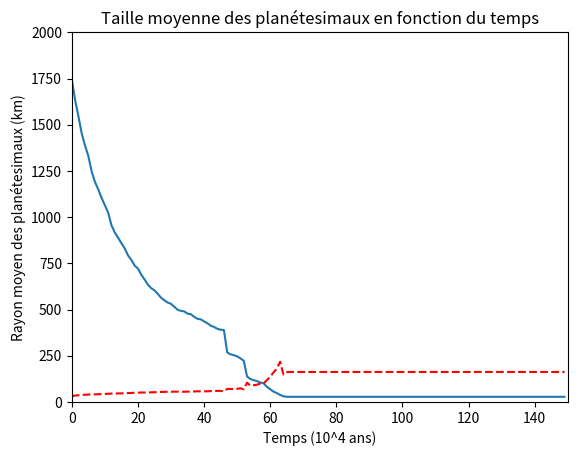

The matplotlib source for this figure: (Note: this script raises an exception after producing the figure.)
# -*- coding: utf-8 -*-
import math
import random
import matplotlib.pyplot as plt

ray_star = 2
densite_star = 3
n = 2000
time = 150

def etoile(ray_star,densite_star):
    "définit la taille et la masse de l'etoile par rapport au soleil en fonction de la densité massique"
    R = ray_star*(7*10**4)
    M = (densite_star * (math.pi)/6) * (R**3)
    return (R,M)

def disque_accretion(ray_star,densite_star):
    R,_=etoile(ray_star,densite_star)
    ray_min=1*R
    ray_max=5*R
    return (ray_min, ray_max)

densite = 3e12 #kg/km^3 densite des planetesimaux

def one_simal_taille():
    taille = random.randint(10,50)
    return taille

def one_simal_pos_init(ray_min, ray_max):
    x = random.randint(1, 1000000) * random.choice([-1, 1]) #position sur l axe x
    y = random.randint(1, 1000000) * random.choice([-1, 1]) #position sur l axe y

    while math.sqrt(x*x + y*y) > ray_max or math.sqrt(x*x + y*y) < ray_min:
        x = random.randint(1, 1000000) * random.choice([-1, 1])
        y = random.randint(1, 1000000) * random.choice([-1, 1])
    return (x,y)

def vitesse_one_simal(taille, pos):
    x, y = pos
    masse_simal = densite*(math.pi/6)*taille*taille*taille
    _, masse_star = etoile(ray_star,densite_star)
    G = 6.67*10**(-11)
    d = (x*x + y*y)**0.5
    v = (G*masse_star**2 / ((masse_simal + masse_star)*d))**0.5 / d
    return v

def simal_angle(pos):
    x, y = pos
    angle = 0
    if x > 0:
        angle = math.atan(y/x)
    elif x < 0:
        angle = math.pi + math.atan(y/x)
    elif x == 0 and y > 0:
        angle = math.pi/2
    elif x == 0 and y < 0:
        angle = 3*math.pi/2
    return angle

def one_simal_pos_next_time(pre, v, angle_pre):
    x, y = pre
    d = (x*x+y*y)**0.5

    angle = angle_pre + v

    x = math.cos(angle) * d
    y = math.sin(angle) * d
    return (x,y)

def all_simal_init(ray_min, ray_max):
    x, y = one_simal_pos_init(ray_min, ray_max)
    taille = one_simal_taille()
    angle_i = simal_angle((x,y))
    v = vitesse_one_simal(taille, (x, y))
    return (x, y, angle_i, v, taille)

def n_all_simal_init(n, ray_min, ray_max):
    list_n = list()
    for _ in range(n):
        list_n.append(all_simal_init(ray_min, ray_max))
    return list_n

ray_min, ray_max = disque_accretion(ray_star, densite_star)

list_n = n_all_simal_init(n, ray_min, ray_max)

list_nb = list()
list_t = list()
list_moy_taille =list()

for t in range(time):
    taille_totale = 0
    for i in range(n):
        if list_n[i]:
            x, y, new_angle, v, taille = list_n[i]

            x, y = one_simal_pos_next_time((x,y), v, new_angle)
            new_angle = simal_angle((x,y))

            list_n[i] = (x, y, new_angle, v, taille)
            
            taille_totale = taille_totale + taille
                
            for e in range(n):
                if e != i and list_n[e]:
                    x_n, y_n, _, _, taille_n= list_n[e]

                    if abs(x - x_n) <= 200*(taille) and abs(y - y_n) <= 200*(taille):
                        taille_c = taille_n + taille
                        if taille >= taille_n:
                            x_c = x
                            y_c = y
                        else:
                            x_c = x_n
                            y_c = y_n

                        v_c = vitesse_one_simal(taille_c, (x_c, y_c) )   
                        new_angle_c = simal_angle((x_c,y_c))
                        list_n[i] = (x_c, y_c, new_angle_c, v_c, taille_c)
                        list_n[e] = None
                        
    L = [a for a in list_n if a != None]
    list_nb.append(len(L))
    
    list_moy_taille.append(taille_totale/len(L))

list_t = [t for t in range(time)]

p=0
for o in list_n:
    if o:
        _,_,_,_,taille=o
        if taille>= 1000:
            p=p+1
        
print ('nombre de planètes =')
print (p)

plt.xlabel('Temps (10^4 ans)')
plt.ylabel('Nombre de planétesimaux')
plt.title('Nombre de planétesimaux en fonction du temps')
plt.plot(list_t, list_nb)
plt.axis([0, time, 0, n])
plt.show()

plt.xlabel('Temps (10^4 ans)')
plt.ylabel('Rayon moyen des planétesimaux (km)')
plt.title('Taille moyenne des planétesimaux en fonction du temps')
plt.plot(list_t, list_moy_taille,'r--')
plt.axis([0, time])
plt.show()
